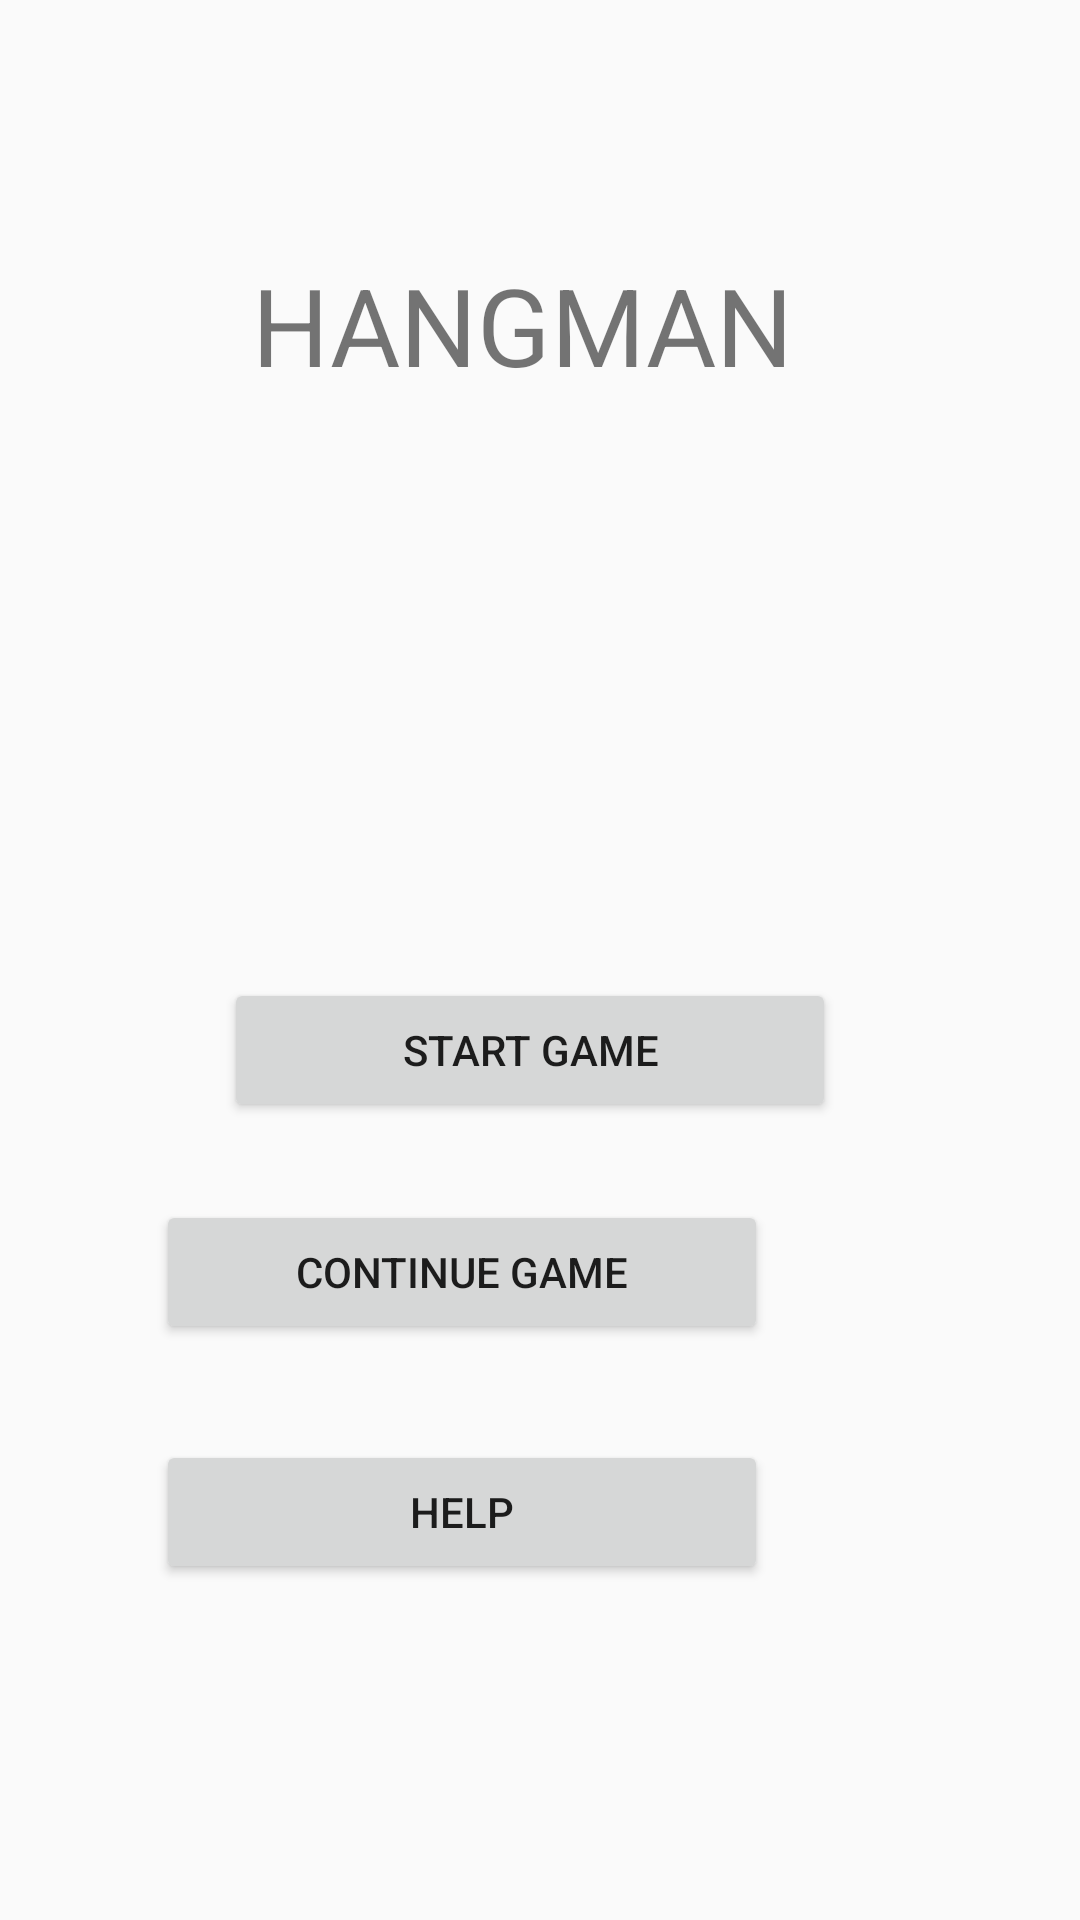

Android layout source for this screen:
<!-- AndroidManifest.xml: application theme AppTheme -->
<!-- res/layout/activity_main.xml -->
<?xml version="1.0" encoding="utf-8"?>
<androidx.constraintlayout.widget.ConstraintLayout xmlns:android="http://schemas.android.com/apk/res/android"
    xmlns:app="http://schemas.android.com/apk/res-auto"
    xmlns:tools="http://schemas.android.com/tools"
    android:layout_width="match_parent"
    android:layout_height="match_parent"
    tools:context=".MainActivity">

    <Button
        android:id="@+id/HelpButton"
        android:layout_width="204dp"
        android:layout_height="48dp"
        android:layout_marginEnd="104dp"
        android:layout_marginBottom="112dp"
        android:text="Help"
        app:layout_constraintBottom_toBottomOf="parent"
        app:layout_constraintEnd_toEndOf="parent" />

    <Button
        android:id="@+id/StartGameButton"
        android:layout_width="204dp"
        android:layout_height="wrap_content"
        android:layout_marginStart="100dp"
        android:layout_marginEnd="107dp"
        android:layout_marginBottom="26dp"
        android:text="Start Game"
        app:layout_constraintBottom_toTopOf="@+id/ContinueGameButton"
        app:layout_constraintEnd_toEndOf="parent"
        app:layout_constraintStart_toStartOf="parent" />

    <Button
        android:id="@+id/ContinueGameButton"
        android:layout_width="204dp"
        android:layout_height="48dp"
        android:layout_marginEnd="104dp"
        android:layout_marginBottom="192dp"
        android:text="Continue Game"
        app:layout_constraintBottom_toBottomOf="parent"
        app:layout_constraintEnd_toEndOf="parent" />

    <androidx.constraintlayout.widget.Barrier
        android:id="@+id/barrier"
        android:layout_width="wrap_content"
        android:layout_height="wrap_content"
        app:barrierDirection="top"
        tools:layout_editor_absoluteY="731dp" />

    <TextView
        android:id="@+id/textView"
        android:layout_width="184dp"
        android:layout_height="52dp"
        android:layout_marginStart="117dp"
        android:layout_marginTop="84dp"
        android:layout_marginEnd="117dp"
        android:text="HANGMAN"
        android:textSize="36sp"
        app:layout_constraintEnd_toEndOf="parent"
        app:layout_constraintHorizontal_bias="0.571"
        app:layout_constraintStart_toStartOf="parent"
        app:layout_constraintTop_toTopOf="parent" />

</androidx.constraintlayout.widget.ConstraintLayout>
<!-- resources referenced by this layout -->
<resources>
  <style name="AppTheme" parent="Theme.AppCompat.Light.DarkActionBar">
          
          <item name="colorPrimary">@color/colorPrimary</item>
          <item name="colorPrimaryDark">@color/colorPrimaryDark</item>
          <item name="colorAccent">@color/colorAccent</item>
  
  
  
  
      </style>
  <!-- not gathered from this repository: default colours our renderer supplied (Android Studio template values) -->
  <color name="colorPrimary">#FF6200EE</color>
  <color name="colorPrimaryDark">#FF3700B3</color>
  <color name="colorAccent">#FF03DAC5</color>
</resources>
